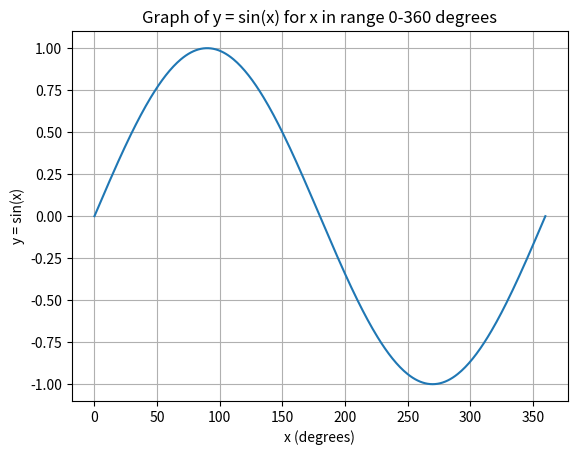

Reproduce this figure in Python.
import matplotlib.pyplot as plt
import numpy as np

# Create an array of x values from 0 to 360 degrees converted to radians
x_degrees = np.arange(0, 361, 1)
x_radians = np.radians(x_degrees)

# Calculate y values for sin(x)
y = np.sin(x_radians)

# Plotting
plt.plot(x_degrees, y)
plt.title("Graph of y = sin(x) for x in range 0-360 degrees")
plt.xlabel("x (degrees)")
plt.ylabel("y = sin(x)")
plt.grid(True)
plt.show()
